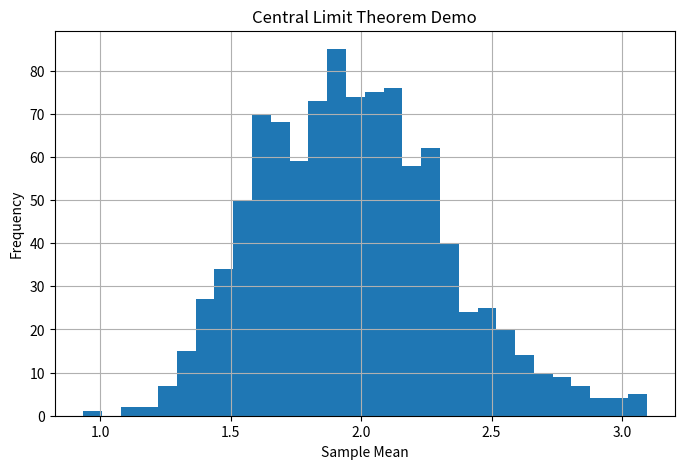

Recreate this plot in Python.
import numpy as np
import matplotlib.pyplot as plt

population = np.random.exponential(scale=2, size=10000)
sample_means = []

for _ in range(1000):
    sample = np.random.choice(population, size=30)
    sample_means.append(np.mean(sample))

plt.figure(figsize=(8, 5))
plt.hist(sample_means, bins=30)
plt.title("Central Limit Theorem Demo")
plt.xlabel("Sample Mean")
plt.ylabel("Frequency")
plt.grid(True)
plt.show()
